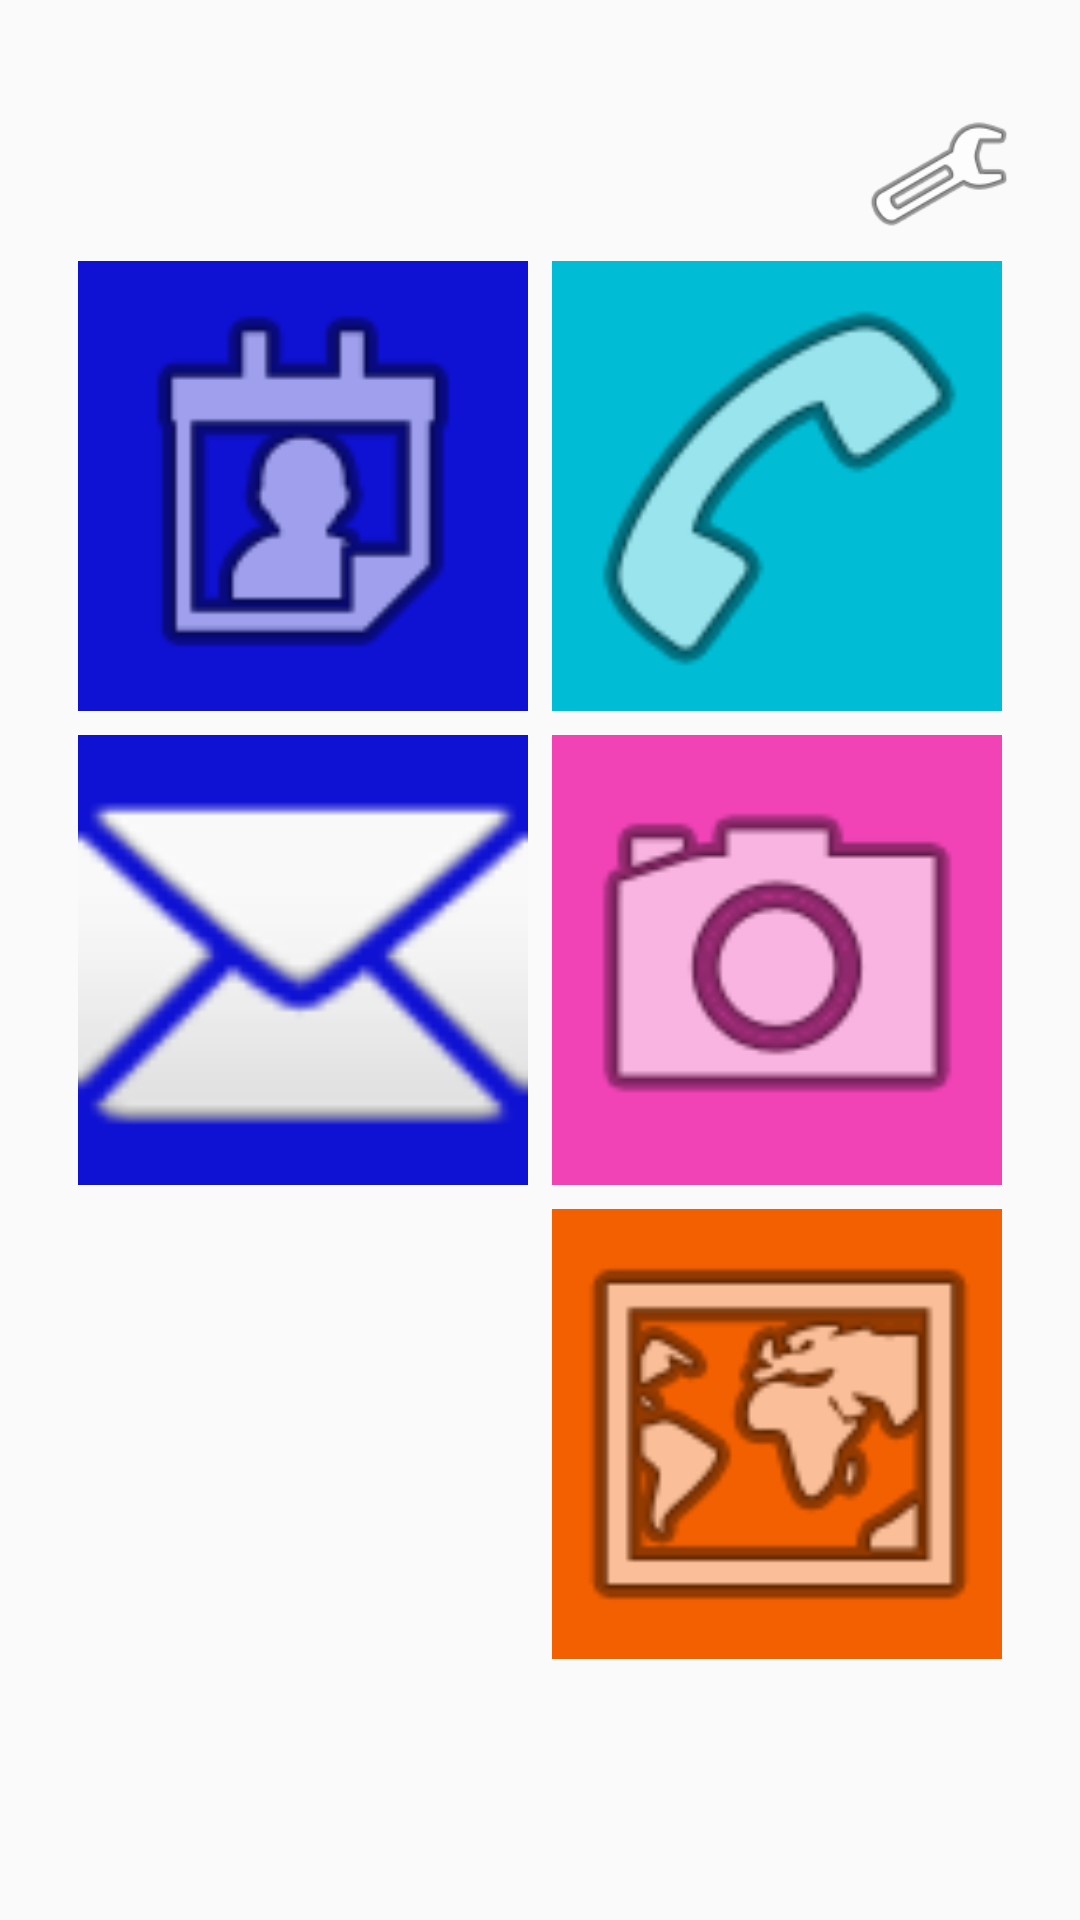

Reconstruct the res/layout file that produces this screen, plus the resources it refers to.
<!-- AndroidManifest.xml: application theme AppTheme -->
<!-- res/layout/activity_home.xml -->
<?xml version="1.0" encoding="utf-8"?>
<androidx.constraintlayout.widget.ConstraintLayout xmlns:android="http://schemas.android.com/apk/res/android"
    xmlns:app="http://schemas.android.com/apk/res-auto"
    xmlns:tools="http://schemas.android.com/tools"
    android:id="@+id/mainActivity"
    android:layout_width="match_parent"
    android:layout_height="match_parent"
    android:layout_gravity="center"
    android:useDefaultMargins="true"
    tools:context=".Activities.HomeActivity">

    <ImageView
        android:id="@+id/imageView"
        android:layout_width="50dp"
        android:layout_height="50dp"
        android:onClick="loadParameters"
        app:layout_constraintBottom_toTopOf="@+id/gridLayout"
        app:layout_constraintEnd_toEndOf="@+id/gridLayout"
        app:srcCompat="@android:drawable/ic_menu_manage" />

    <GridLayout
        android:id="@+id/gridLayout"
        android:layout_width="wrap_content"
        android:layout_height="wrap_content"
        android:layout_gravity="center"
        android:orientation="horizontal"
        android:useDefaultMargins="true"
        app:layout_constraintBottom_toBottomOf="parent"
        app:layout_constraintEnd_toEndOf="parent"
        app:layout_constraintStart_toStartOf="parent"
        app:layout_constraintTop_toTopOf="parent"
        tools:context=".Activities.HomeActivity">

        <ImageView
            android:id="@+id/activity_home_communication"
            android:layout_width="150dp"
            android:layout_height="150dp"
            android:layout_row="0"
            android:layout_column="1"
            android:background="#00BCD4"
            android:clickable="true"
            android:onClick="loadCommunication"
            app:srcCompat="@android:drawable/ic_menu_call" />












        <ImageView
            android:id="@+id/activity_home_contact"
            android:layout_width="150dp"
            android:layout_height="150dp"
            android:layout_row="0"
            android:layout_column="0"
            android:background="#0F11D3"
            android:clickable="true"
            android:onClick="loadContact"
            app:srcCompat="@android:drawable/ic_menu_my_calendar" />

        <ImageView
            android:id="@+id/activity_home_message"
            android:layout_width="150dp"
            android:layout_height="150dp"
            android:layout_row="1"
            android:layout_column="0"
            android:background="#0F11D3"
            android:clickable="true"
            android:onClick="loadMessage"
            app:srcCompat="@android:drawable/ic_dialog_email" />

        <ImageView
            android:id="@+id/activity_home_internet"
            android:layout_width="150dp"
            android:layout_height="150dp"
            android:layout_row="2"
            android:layout_column="1"
            android:background="#F36001"
            android:clickable="true"
            android:onClick="loadInternet"
            app:srcCompat="@android:drawable/ic_menu_mapmode" />

        <ImageView
            android:id="@+id/activity_home_gallery"
            android:layout_width="150dp"
            android:layout_height="150dp"
            android:layout_row="1"
            android:layout_column="1"
            android:background="#F143B6"
            android:clickable="true"
            android:onClick="loadGallery"
            app:srcCompat="@android:drawable/ic_menu_camera" />

    </GridLayout>

</androidx.constraintlayout.widget.ConstraintLayout>
<!-- resources referenced by this layout -->
<resources>
  <style name="AppTheme" parent="Theme.AppCompat.Light.DarkActionBar">
          
          <item name="colorPrimary">@color/colorPrimary</item>
          <item name="colorPrimaryDark">@color/colorPrimaryDark</item>
          <item name="colorAccent">@color/colorAccent</item>
      </style>
  <!-- not gathered from this repository: default colours our renderer supplied (Android Studio template values) -->
  <color name="colorPrimary">#FF6200EE</color>
  <color name="colorPrimaryDark">#FF3700B3</color>
  <color name="colorAccent">#FF03DAC5</color>
</resources>
